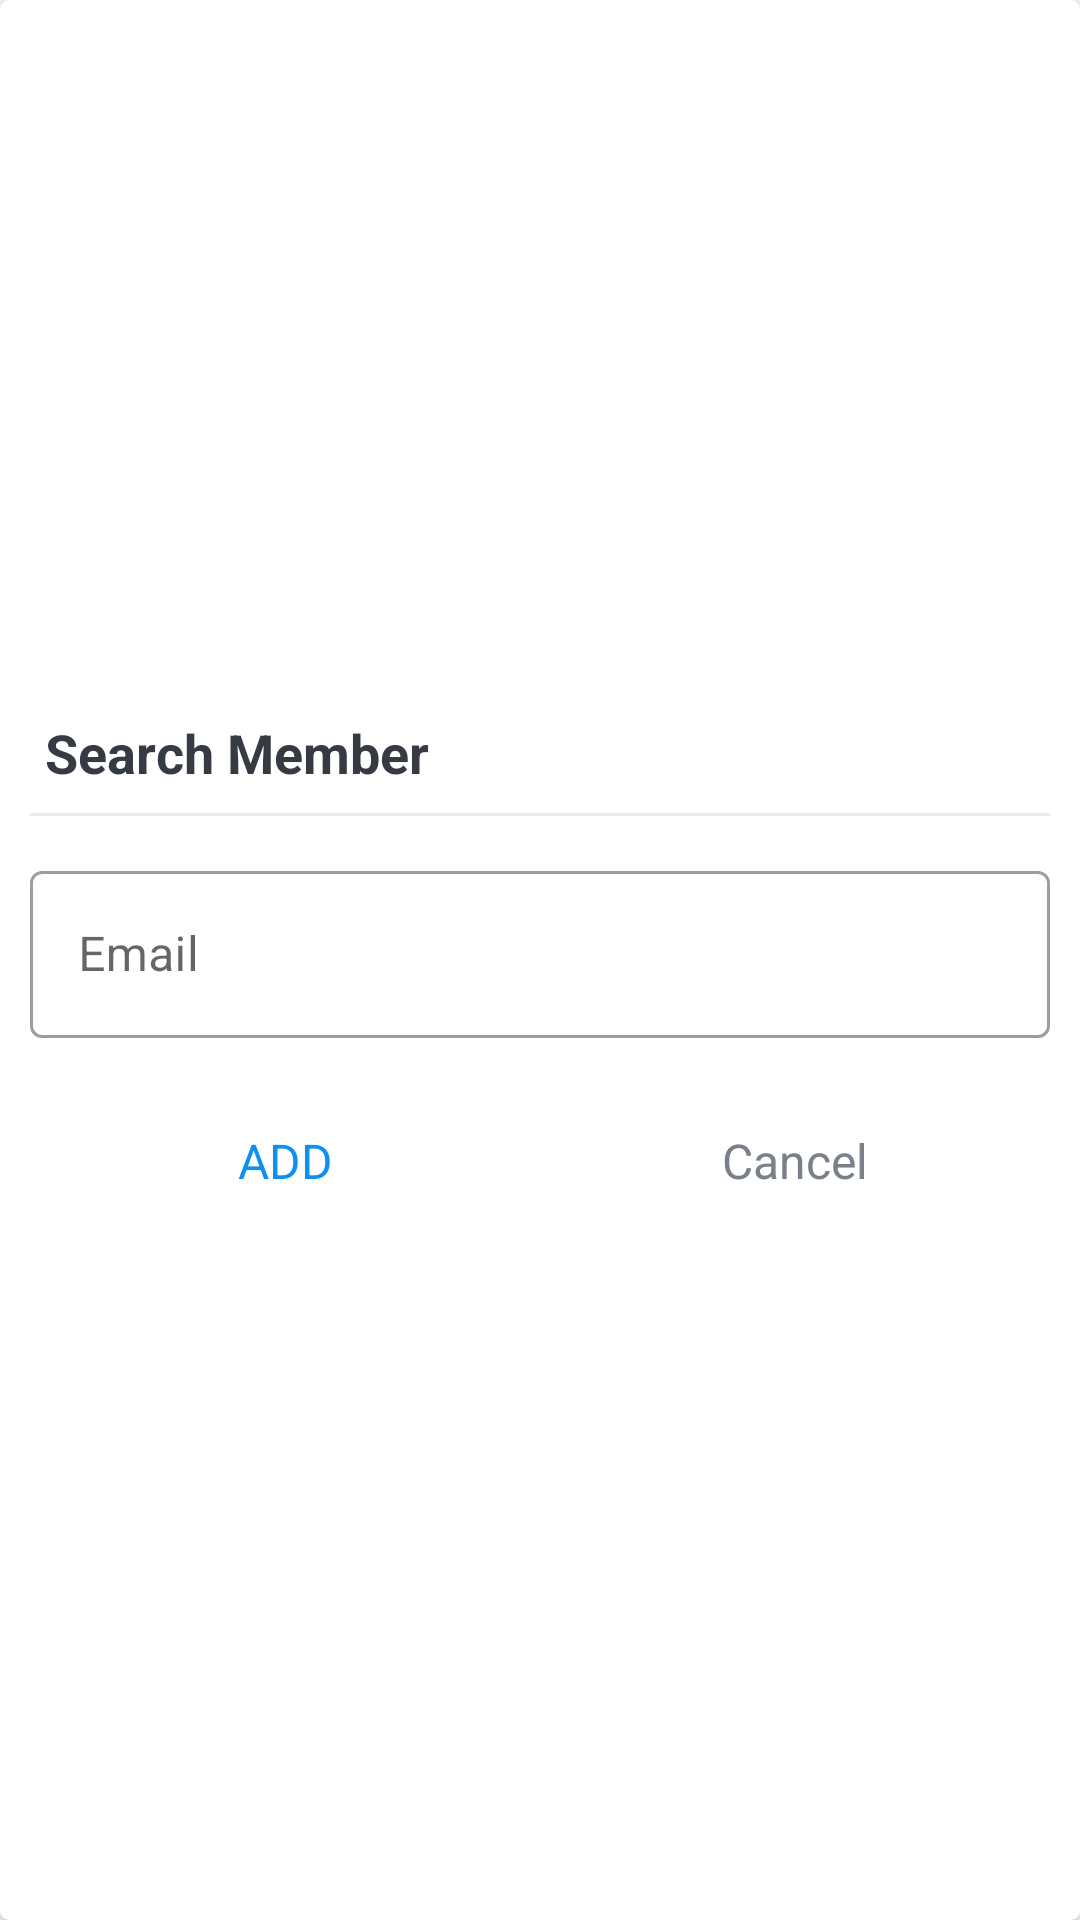

The Android layout XML behind this screen, and the referenced resources:
<!-- AndroidManifest.xml: application theme Theme.XeldoProjectManagement -->
<!-- res/layout/dialog_add_member.xml -->
<?xml version="1.0" encoding="utf-8"?>
<FrameLayout xmlns:android="http://schemas.android.com/apk/res/android"
    xmlns:app="http://schemas.android.com/apk/res-auto"
    android:layout_width="match_parent"
    android:layout_height="match_parent">

    <androidx.cardview.widget.CardView
        android:layout_width="match_parent"
        android:layout_height="match_parent"
        android:background="@drawable/shape_dialog_rounded"
        app:cardCornerRadius="@dimen/dialog_member_cv_cornerRadius"
        app:cardElevation="@dimen/dialog_member_cv_elevation">

        <LinearLayout
            android:layout_width="match_parent"
            android:layout_height="match_parent"
            android:gravity="center"
            android:orientation="vertical"
            android:padding="@dimen/dialog_member_content_padding">

            <TextView
                android:id="@+id/tvDialogTitle"
                android:layout_width="match_parent"
                android:layout_height="wrap_content"
                android:padding="@dimen/dialog_member_title_padding"
                android:text="@string/search_member"
                android:textColor="@color/primary_text_color"
                android:textSize="@dimen/dialog_member_title_text_size"
                android:textStyle="bold" />

            <View
                android:layout_width="match_parent"
                android:layout_height="@dimen/member_dialog_divider_height"
                android:layout_marginTop="@dimen/member_dialog_divider_marginTopBottom"
                android:layout_marginBottom="@dimen/member_dialog_divider_marginTopBottom"
                android:background="@color/divider_color" />

            <com.google.android.material.textfield.TextInputLayout
                android:layout_width="match_parent"
                android:layout_height="wrap_content"
                style="@style/Widget.MaterialComponents.TextInputLayout.OutlinedBox"
                android:layout_marginTop="@dimen/member_dialog_til_email_marginTop">

                <androidx.appcompat.widget.AppCompatEditText
                    android:id="@+id/et_email_search_member"
                    android:layout_width="match_parent"
                    android:layout_height="wrap_content"
                    android:hint="@string/email"
                    android:inputType="textEmailAddress"
                    android:textSize="@dimen/et_text_size" />
            </com.google.android.material.textfield.TextInputLayout>

            <LinearLayout
                android:layout_width="match_parent"
                android:layout_height="@dimen/member_dialog_action_layout_height"
                android:layout_marginTop="@dimen/member_dialog_action_layout_marginTop"
                android:orientation="horizontal">

                <TextView
                    android:id="@+id/tv_add"
                    android:layout_width="0dp"
                    android:layout_height="match_parent"
                    android:layout_weight="1"
                    android:background="?attr/selectableItemBackground"
                    android:gravity="center"
                    android:padding="@dimen/member_dialog_action_button_padding"
                    android:text="@string/add"
                    android:textColor="@color/colorAccent"
                    android:textSize="@dimen/member_dialog_action_button_text_size" />

                <TextView
                    android:id="@+id/tv_cancel"
                    android:layout_width="0dp"
                    android:layout_height="match_parent"
                    android:layout_weight="1"
                    android:background="?attr/selectableItemBackground"
                    android:gravity="center"
                    android:padding="@dimen/member_dialog_action_button_padding"
                    android:text="@string/cancel"
                    android:textColor="@color/secondary_text_color"
                    android:textSize="@dimen/member_dialog_action_button_text_size" />
            </LinearLayout>
        </LinearLayout>
    </androidx.cardview.widget.CardView>
</FrameLayout>
<!-- resources referenced by this layout -->
<resources>
  <color name="colorAccent">#0C90F1</color>
  <color name="divider_color">#EAEAEA</color>
  <color name="primary_text_color">#363A43</color>
  <color name="secondary_text_color">#7A8089</color>
  <dimen name="dialog_member_content_padding">10dp</dimen>
  <dimen name="dialog_member_cv_cornerRadius">3dp</dimen>
  <dimen name="dialog_member_cv_elevation">3dp</dimen>
  <dimen name="dialog_member_title_padding">5dp</dimen>
  <dimen name="dialog_member_title_text_size">18sp</dimen>
  <dimen name="et_text_size">16sp</dimen>
  <dimen name="member_dialog_action_button_padding">10dp</dimen>
  <dimen name="member_dialog_action_button_text_size">16sp</dimen>
  <dimen name="member_dialog_action_layout_height">40dp</dimen>
  <dimen name="member_dialog_action_layout_marginTop">20dp</dimen>
  <dimen name="member_dialog_divider_height">1dp</dimen>
  <dimen name="member_dialog_divider_marginTopBottom">3dp</dimen>
  <dimen name="member_dialog_til_email_marginTop">10dp</dimen>
  <!-- drawable shape_dialog_rounded (drawable) -->
  <?xml version="1.0" encoding="utf-8"?>
  <shape xmlns:android="http://schemas.android.com/apk/res/android"
      android:shape="rectangle">
  
      <solid android:color="@color/white"/>
      <corners android:radius="@dimen/card_view_corner_radius"/>
  </shape>
  <string name="add">ADD</string>
  <string name="cancel">"Cancel"</string>
  <string name="email">Email</string>
  <string name="search_member">Search Member</string>
  <style name="Theme.XeldoProjectManagement" parent="Theme.MaterialComponents.DayNight.DarkActionBar">
          
          <item name="colorPrimary">@color/colorPrimary</item>
          <item name="colorPrimaryVariant">@color/purple_700</item>
          <item name="colorOnPrimary">@color/white</item>
          
          <item name="colorSecondary">@color/teal_200</item>
          <item name="colorSecondaryVariant">@color/teal_700</item>
          <item name="colorOnSecondary">@color/black</item>
          
          <item name="android:statusBarColor" tools:targetApi="l">?attr/colorPrimaryVariant</item>
          
      </style>
  <color name="white">#FFFFFFFF</color>
  <dimen name="card_view_corner_radius">10dp</dimen>
  <color name="colorPrimary">#0C90F1</color>
  <color name="purple_700">#FF3700B3</color>
  <color name="teal_200">#FF03DAC5</color>
  <color name="teal_700">#FF018786</color>
  <color name="black">#FF000000</color>
</resources>
